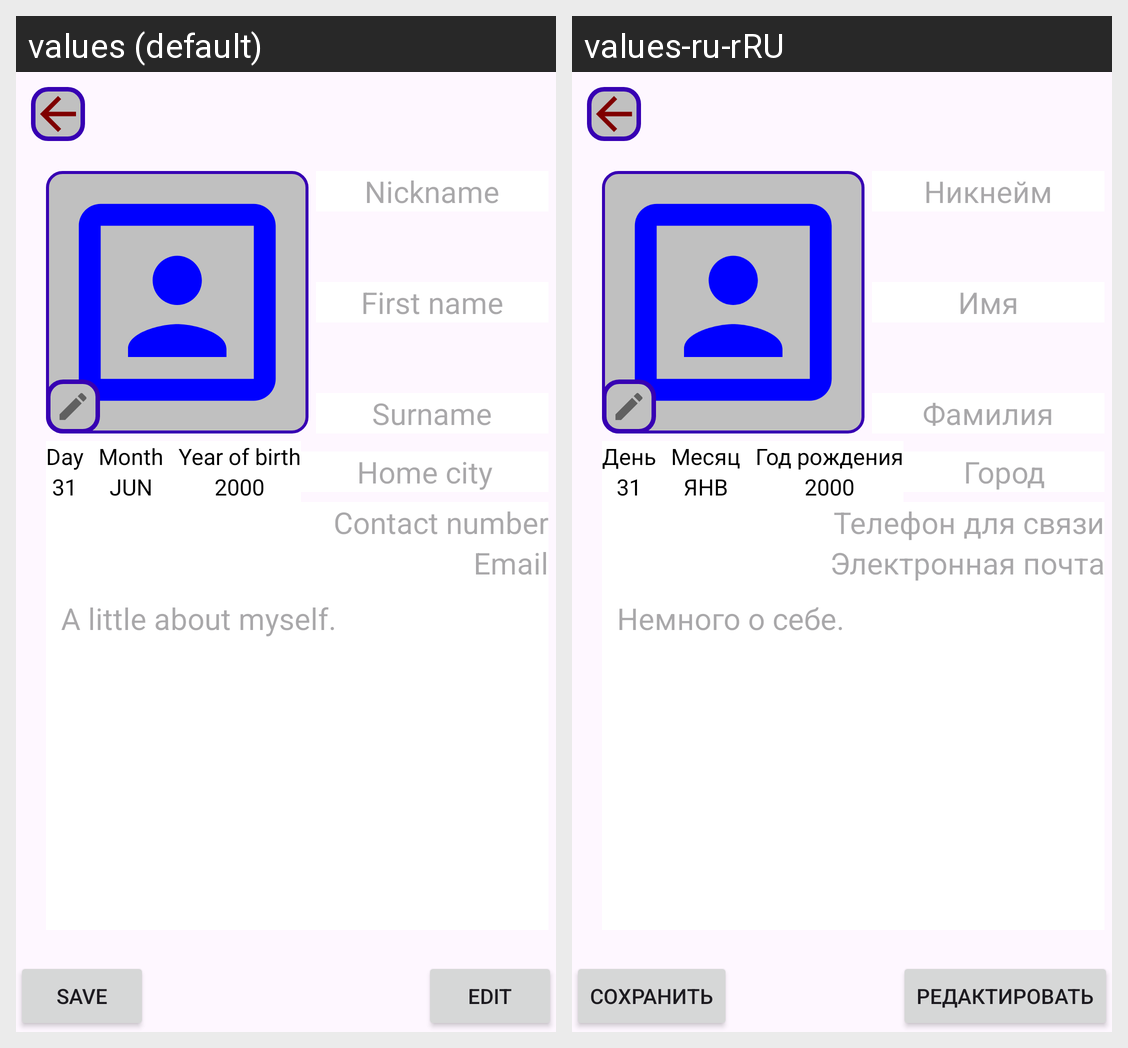

The Android screen above is rendered under two locales of the same app. Produce the string resources it draws, with the default and per-locale values.
Android screen res/layout/fragment_profile.xml rendered under 2 locales, left to right: values (default), values-ru-rRU. Device: Nexus 5 (rendered at 1080×1920; each locale shown at half size, 540×960, under a caption strip naming it); theme Theme.BoardGamerDiary.
Strings drawn on this screen, with the default value and each locale's value (text and hints the layout hard-codes, and strings that could not be matched under every locale, appear in the picture but are not listed):

hint_new_nickname
  values: Nickname
  values-ru-rRU: Никнейм

hint_new_first_name
  values: First name
  values-ru-rRU: Имя

hint_new_surname
  values: Surname
  values-ru-rRU: Фамилия

text_day_of_birth
  values: Day
  values-ru-rRU: День

select_day_of_birth
  values: 31
  values-ru-rRU: 31  [not translated; the default value is used]

month_of_birth
  values: Month
  values-ru-rRU: Месяц

select_month_of_birth
  values: JUN
  values-ru-rRU: ЯНВ

text_year_of_birth
  values: Year of birth
  values-ru-rRU: Год рождения

select_year_of_birth
  values: 2000
  values-ru-rRU: 2000  [not translated; the default value is used]

hint_home_city
  values: Home city
  values-ru-rRU: Город

hint_contact_number
  values: Contact number
  values-ru-rRU: Телефон для связи

hint_email
  values: Email
  values-ru-rRU: Электронная почта

hint_hobbies
  values: A little about myself.
  values-ru-rRU: Немного о себе.

button_save
  values: Save
  values-ru-rRU: Сохранить

button_edit
  values: Edit
  values-ru-rRU: Редактировать
